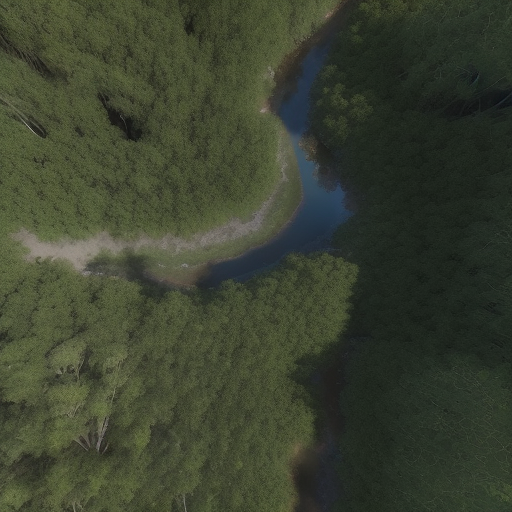
Generation parameters embedded in this image by AUTOMATIC1111 Stable Diffusion web UI or a fork of it (Forge, ...) (PNG 'parameters' text chunk):
Top-down satellite view, drone image, forest, vibrant colors of vegetation, natural reserve, realistic, cinematic lighting, sunrise, noon, sunset, night, lush landscape, canopy, majestic trees, sunlit glades, shadowy pockets, subtle lighting, tranquil, sunlight filters, dappled patterns, winding river, wild animals, deer, birds, realistic textures, immersive, cinematic aerial perspective.
Steps: 20, Sampler: Euler a, CFG scale: 7, Seed: 2362431396, Size: 512x512, Model hash: d7fc69397d, Model: realisticVisionV50_v50VAE, Version: v1.5.1